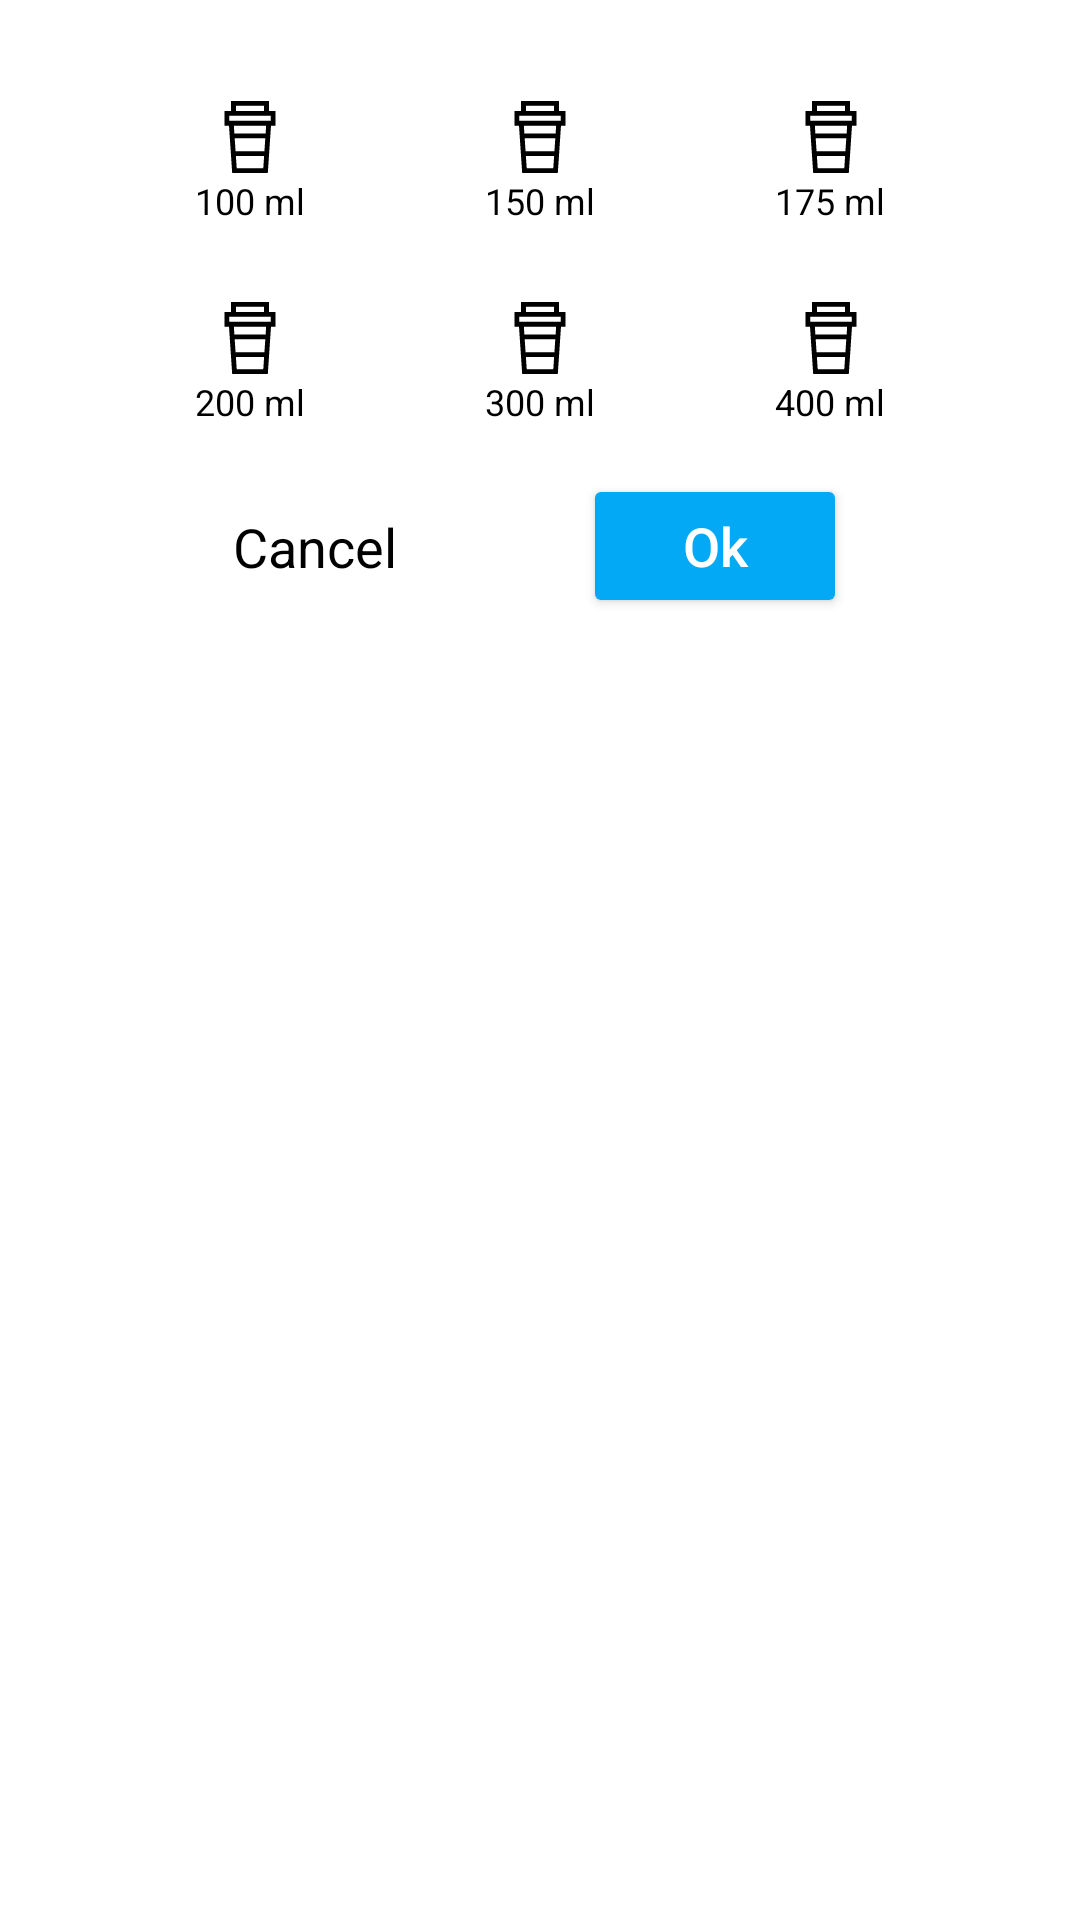

Layout XML and referenced resources for this Android screen:
<!-- AndroidManifest.xml: application theme Theme.DrinkWater -->
<!-- res/layout/screen_dialog.xml -->
<?xml version="1.0" encoding="utf-8"?>
<androidx.constraintlayout.widget.ConstraintLayout xmlns:android="http://schemas.android.com/apk/res/android"
    android:layout_width="match_parent"
    android:layout_height="match_parent"
    android:padding="16dp"
    android:id="@+id/containerView"
    android:background="@drawable/bg_dialog"
    xmlns:app="http://schemas.android.com/apk/res-auto">
    <ImageButton
        android:layout_width="0dp"
        android:layout_height="0dp"
        app:layout_constraintDimensionRatio="1:1"
        app:layout_constraintWidth_percent="0.18"
        android:src="@drawable/ic_cup_water"
        android:id="@+id/cup1"
        app:layout_constraintTop_toTopOf="parent"
        app:layout_constraintRight_toLeftOf="@id/cup2"
        app:layout_constraintLeft_toLeftOf="parent"
        android:background="?android:selectableItemBackgroundBorderless"
        app:tint="@color/black" />
    <TextView
        android:layout_width="wrap_content"
        android:layout_height="wrap_content"
        android:textSize="12sp"
        android:text="100 ml"
        android:textColor="@color/black"
        app:layout_constraintRight_toRightOf="@id/cup1"
        app:layout_constraintLeft_toLeftOf="@id/cup1"
        app:layout_constraintBottom_toBottomOf="@id/cup1"/>
    <ImageButton
        android:layout_width="0dp"
        android:layout_height="0dp"
        app:layout_constraintDimensionRatio="1:1"
        app:layout_constraintWidth_percent="0.18"
        android:src="@drawable/ic_cup_water"
        android:id="@+id/cup2"
        app:layout_constraintTop_toTopOf="@id/cup1"
        app:layout_constraintLeft_toRightOf="@id/cup1"
        app:layout_constraintRight_toLeftOf="@id/cup3"
        android:background="?android:selectableItemBackgroundBorderless"
        app:tint="@color/black" />
    <TextView
        android:layout_width="wrap_content"
        android:layout_height="wrap_content"
        android:textSize="12sp"
        android:text="150 ml"
        android:textColor="@color/black"
        app:layout_constraintRight_toRightOf="@id/cup2"
        app:layout_constraintLeft_toLeftOf="@id/cup2"
        app:layout_constraintBottom_toBottomOf="@id/cup2"/>
    <ImageButton
        android:layout_width="0dp"
        android:layout_height="0dp"
        app:layout_constraintDimensionRatio="1:1"
        app:layout_constraintWidth_percent="0.18"
        android:src="@drawable/ic_cup_water"
        android:id="@+id/cup3"
        app:layout_constraintTop_toTopOf="@id/cup2"
        app:layout_constraintLeft_toRightOf="@id/cup2"
        app:layout_constraintRight_toRightOf="parent"
        android:background="?android:selectableItemBackgroundBorderless"
        app:tint="@color/black" />
    <TextView
        android:layout_width="wrap_content"
        android:layout_height="wrap_content"
        android:textSize="12sp"
        android:text="175 ml"
        android:textColor="@color/black"
        app:layout_constraintRight_toRightOf="@id/cup3"
        app:layout_constraintLeft_toLeftOf="@id/cup3"
        app:layout_constraintBottom_toBottomOf="@id/cup3"/>
    <ImageButton
        android:layout_width="0dp"
        android:layout_height="0dp"
        app:layout_constraintDimensionRatio="1:1"
        app:layout_constraintWidth_percent="0.18"
        android:src="@drawable/ic_cup_water"
        android:id="@+id/cup4"
        app:layout_constraintTop_toBottomOf="@id/cup1"
        app:layout_constraintRight_toLeftOf="@id/cup5"
        app:layout_constraintLeft_toLeftOf="parent"
        android:layout_marginTop="8dp"
        android:background="?android:selectableItemBackgroundBorderless"
        app:tint="@color/black" />
    <TextView
        android:layout_width="wrap_content"
        android:layout_height="wrap_content"
        android:textSize="12sp"
        android:text="200 ml"
        android:textColor="@color/black"
        app:layout_constraintRight_toRightOf="@id/cup4"
        app:layout_constraintLeft_toLeftOf="@id/cup4"
        app:layout_constraintBottom_toBottomOf="@id/cup4"/>

    <ImageButton
        android:layout_width="0dp"
        android:layout_height="0dp"
        app:layout_constraintDimensionRatio="1:1"
        app:layout_constraintWidth_percent="0.18"
        android:src="@drawable/ic_cup_water"
        android:id="@+id/cup5"
        app:layout_constraintTop_toTopOf="@id/cup4"
        app:layout_constraintLeft_toRightOf="@id/cup4"
        app:layout_constraintRight_toLeftOf="@id/cup6"
        android:background="?android:selectableItemBackgroundBorderless"
        app:tint="@color/black" />
    <TextView
        android:layout_width="wrap_content"
        android:layout_height="wrap_content"
        android:textSize="12sp"
        android:text="300 ml"
        android:textColor="@color/black"
        app:layout_constraintRight_toRightOf="@id/cup5"
        app:layout_constraintLeft_toLeftOf="@id/cup5"
        app:layout_constraintBottom_toBottomOf="@id/cup5"/>

    <ImageButton
        android:layout_width="0dp"
        android:layout_height="0dp"
        app:layout_constraintDimensionRatio="1:1"
        app:layout_constraintWidth_percent="0.18"
        android:src="@drawable/ic_cup_water"
        android:id="@+id/cup6"
        app:layout_constraintTop_toTopOf="@id/cup5"
        app:layout_constraintLeft_toRightOf="@id/cup5"
        app:layout_constraintRight_toRightOf="parent"
        android:background="?android:selectableItemBackgroundBorderless"
        app:tint="@color/black" />
    <TextView
        android:layout_width="wrap_content"
        android:layout_height="wrap_content"
        android:textSize="12sp"
        android:text="400 ml"
        android:textColor="@color/black"
        app:layout_constraintRight_toRightOf="@id/cup6"
        app:layout_constraintLeft_toLeftOf="@id/cup6"
        app:layout_constraintBottom_toBottomOf="@id/cup6"/>

    <TextView
        android:layout_width="wrap_content"
        android:text="Cancel"
        android:textAllCaps="false"
        android:textColor="@color/black"
        android:textSize="18sp"
        android:backgroundTint="#00CCCCCC"
        app:layout_constraintTop_toTopOf="@id/okButton"
        android:id="@+id/cancelButton"
        app:layout_constraintRight_toLeftOf="@id/okButton"
        app:layout_constraintBottom_toBottomOf="@id/okButton"
        app:layout_constraintLeft_toLeftOf="parent"
        android:layout_height="wrap_content" />
    <Button
        android:layout_width="wrap_content"
        android:text="Ok"
        android:textAllCaps="false"
        android:textColor="@color/white"
        android:textSize="18sp"
        android:backgroundTint="@color/game_buttons"
        app:layout_constraintTop_toBottomOf="@id/cup5"
        android:layout_marginTop="16dp"
        android:id="@+id/okButton"
        app:layout_constraintRight_toRightOf="parent"
        app:layout_constraintLeft_toRightOf="@id/cancelButton"
        android:layout_height="wrap_content" />
</androidx.constraintlayout.widget.ConstraintLayout>
<!-- resources referenced by this layout -->
<resources>
  <color name="black">#FF000000</color>
  <color name="game_buttons">#03A9F4</color>
  <color name="white">#FFFFFFFF</color>
  <!-- drawable ic_cup_water (drawable) -->
  <vector android:height="24dp" android:viewportHeight="512.001"
      android:viewportWidth="512.001" android:width="24dp" xmlns:android="http://schemas.android.com/apk/res/android">
      <path android:fillColor="@color/white" android:pathData="M390.566,70.555V0H121.435v70.555H73.862v104.927h32.847l22.622,336.519h253.337l22.622,-336.519h32.847V70.555H390.566zM155.809,34.373h200.385v36.182H155.809V34.373zM350.529,477.627H161.472l-5.777,-85.934h200.611L350.529,477.627zM358.616,357.319H153.383l-6.161,-91.663h217.556L358.616,357.319zM367.09,231.283H144.912l-3.751,-55.802h229.68L367.09,231.283zM403.765,141.109h-295.53v-36.18h295.53V141.109z"/>
  </vector>
  <style name="Theme.DrinkWater" parent="Theme.MaterialComponents.DayNight.NoActionBar">
          
          <item name="colorPrimary">@color/purple_500</item>
          <item name="colorPrimaryVariant">@color/purple_700</item>
          <item name="colorOnPrimary">@color/white</item>
          
          <item name="colorSecondary">@color/teal_200</item>
          <item name="colorSecondaryVariant">@color/teal_700</item>
          <item name="colorOnSecondary">@color/black</item>
          
          <item name="android:statusBarColor" tools:targetApi="l">?attr/colorPrimaryVariant</item>
          
      </style>
  <color name="purple_500">#03A9F4</color>
  <color name="purple_700">#03A9F4</color>
  <color name="teal_200">#03A9F4</color>
  <color name="teal_700">#FF018786</color>
</resources>
